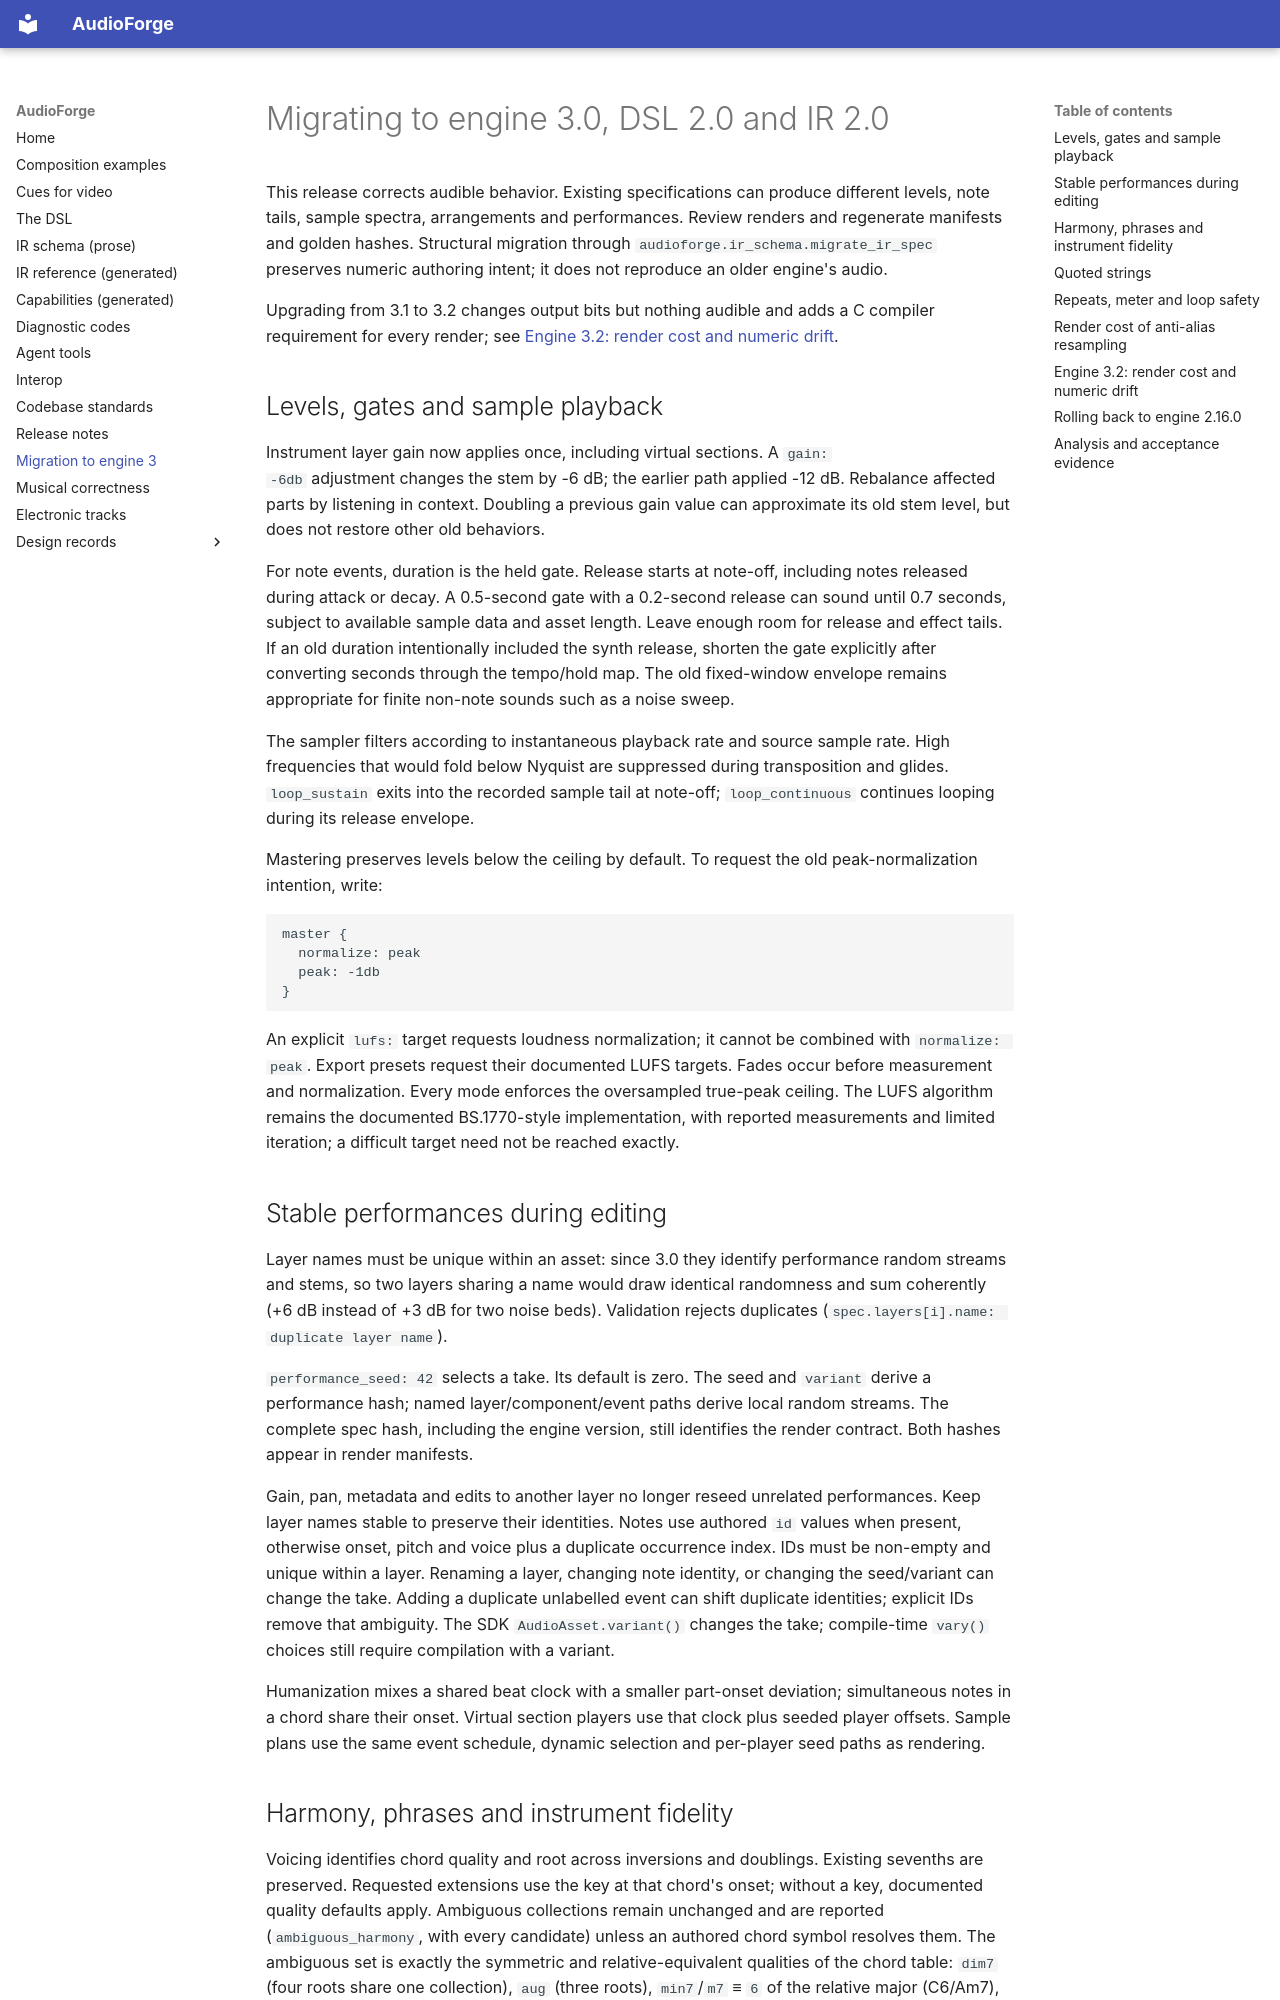

repository: pedroanisio/audioforge · page: MIGRATION_3/index.html · generator: mkdocs

---
disclaimer:
  notice: >-
    No information within this document should be taken for granted. Behavioral
    claims below are bounded by the named implementation and acceptance tests.
  generated_by: "GPT-6 via Codex; revised by Claude Opus 5.5 via Claude Code"
  date: "2026-09-28"
---

# Migrating to engine 3.0, DSL 2.0 and IR 2.0

This release corrects audible behavior. Existing specifications can produce
different levels, note tails, sample spectra, arrangements and performances.
Review renders and regenerate manifests and golden hashes. Structural migration
through `audioforge.ir_schema.migrate_ir_spec` preserves numeric authoring intent;
it does not reproduce an older engine's audio.

Upgrading from 3.1 to 3.2 changes output bits but nothing audible and adds a C
compiler requirement for every render; see
[Engine 3.2: render cost and numeric drift](#engine-32-render-cost-and-numeric-drift).

## Levels, gates and sample playback

Instrument layer gain now applies once, including virtual sections. A `gain:
-6db` adjustment changes the stem by -6 dB; the earlier path applied -12 dB.
Rebalance affected parts by listening in context. Doubling a previous gain value
can approximate its old stem level, but does not restore other old behaviors.

For note events, duration is the held gate. Release starts at note-off, including
notes released during attack or decay. A 0.5-second gate with a 0.2-second release
can sound until 0.7 seconds, subject to available sample data and asset length.
Leave enough room for release and effect tails. If an old duration intentionally
included the synth release, shorten the gate explicitly after converting seconds
through the tempo/hold map. The old fixed-window envelope remains appropriate
for finite non-note sounds such as a noise sweep.

The sampler filters according to instantaneous playback rate and source sample
rate. High frequencies that would fold below Nyquist are suppressed during
transposition and glides. `loop_sustain` exits into the recorded sample tail at
note-off; `loop_continuous` continues looping during its release envelope.

Mastering preserves levels below the ceiling by default. To request the old
peak-normalization intention, write:

```text
master {
  normalize: peak
  peak: -1db
}
```

An explicit `lufs:` target requests loudness normalization; it cannot be combined
with `normalize: peak`. Export presets request their documented LUFS targets.
Fades occur before measurement and normalization. Every mode enforces the
oversampled true-peak ceiling. The LUFS algorithm remains the documented
BS.1770-style implementation, with reported measurements and limited iteration;
a difficult target need not be reached exactly.

## Stable performances during editing

Layer names must be unique within an asset: since 3.0 they identify performance
random streams and stems, so two layers sharing a name would draw identical
randomness and sum coherently (+6 dB instead of +3 dB for two noise beds).
Validation rejects duplicates (`spec.layers[i].name: duplicate layer name`).


`performance_seed: 42` selects a take. Its default is zero. The seed and `variant`
derive a performance hash; named layer/component/event paths derive local random
streams. The complete spec hash, including the engine version, still identifies
the render contract. Both hashes appear in render manifests.

Gain, pan, metadata and edits to another layer no longer reseed unrelated
performances. Keep layer names stable to preserve their identities. Notes use
authored `id` values when present, otherwise onset, pitch and voice plus a
duplicate occurrence index. IDs must be non-empty and unique within a layer.
Renaming a layer, changing note identity, or changing the seed/variant can change
the take. Adding a duplicate unlabelled event can shift duplicate identities;
explicit IDs remove that ambiguity. The SDK `AudioAsset.variant()` changes the
take; compile-time `vary()` choices still require compilation with a variant.

Humanization mixes a shared beat clock with a smaller part-onset deviation;
simultaneous notes in a chord share their onset. Virtual section players use
that clock plus seeded player offsets. Sample plans use the same event schedule,
dynamic selection and per-player seed paths as rendering.
